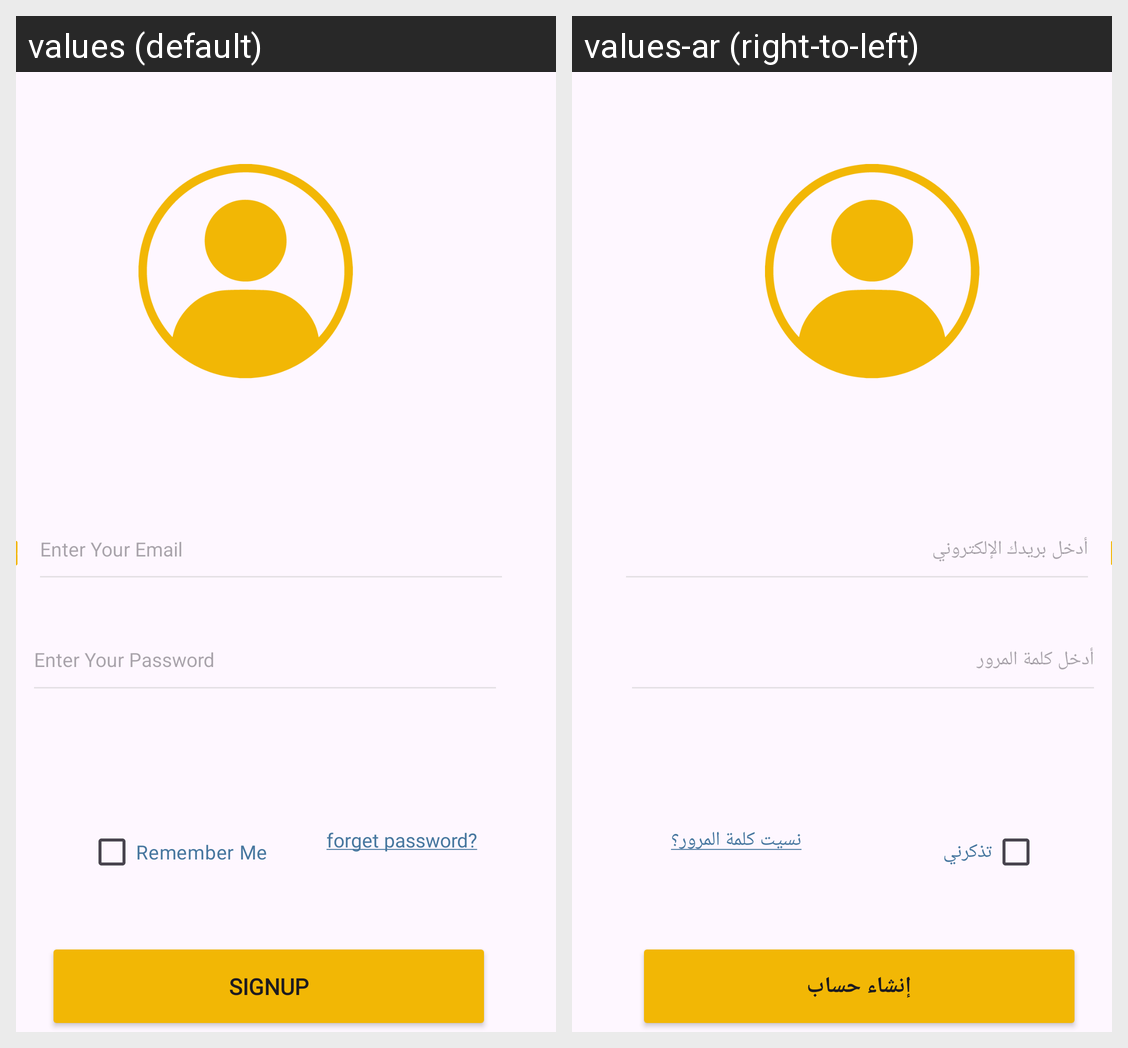

Strings drawn on this Android screen and how each of the app's shown locales translates them:
Android screen res/layout/activity_signup.xml rendered under 2 locales, left to right: values (default), values-ar (right-to-left). Device: Nexus 5 (rendered at 1080×1920; each locale shown at half size, 540×960, under a caption strip naming it); theme Theme.KinderKingdom.
Strings drawn on this screen, with the default value and each locale's value (text and hints the layout hard-codes, and strings that could not be matched under every locale, appear in the picture but are not listed):

signup
  values: SignUp
  values-ar: إنشاء حساب

rememberme
  values: Remember Me
  values-ar: تذكرني

underlined_text
  values: forget password?
  values-ar: نسيت كلمة المرور؟

enteryourpassword
  values: Enter Your Password
  values-ar: أدخل كلمة المرور

enteryouremail
  values: Enter Your Email
  values-ar: أدخل بريدك الإلكتروني
